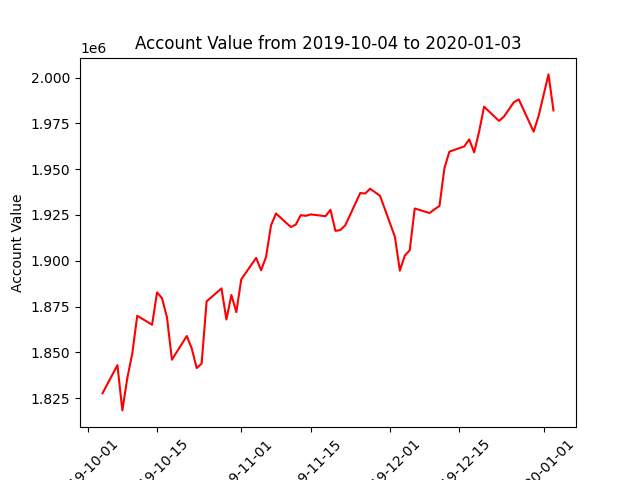

Data behind this chart, as committed beside it:
datadate, account_value
20191004, 1827705
20191007, 1843046
20191008, 1818341
20191009, 1836052
20191010, 1849354
20191011, 1869996
20191014, 1865101
20191015, 1882762
20191016, 1879570
20191017, 1869160
20191018, 1846003
20191021, 1858935
20191022, 1852154
20191023, 1841466
20191024, 1843917
20191025, 1877831
20191028, 1884942
20191029, 1867947
20191030, 1881342
20191031, 1871960
20191101, 1889879
20191104, 1901576
20191105, 1894821
20191106, 1902153
20191107, 1919324
20191108, 1925810
20191111, 1918399
20191112, 1919757
20191113, 1924910
20191114, 1924512
20191115, 1925313
20191118, 1924332
20191119, 1927800
20191120, 1916314
20191121, 1916783
20191122, 1919422
20191125, 1936974
20191126, 1936725
20191127, 1939314
20191129, 1935478
20191202, 1913113
20191203, 1894605
20191204, 1902809
20191205, 1905768
20191206, 1928541
20191209, 1926059
20191210, 1928093
20191211, 1929937
20191212, 1950589
20191213, 1959544
20191216, 1962439
20191217, 1966237
20191218, 1959174
20191219, 1970544
20191220, 1984102
20191223, 1976341
20191224, 1978651
20191226, 1986507
20191227, 1988064
20191230, 1970483
... 3 more rows
